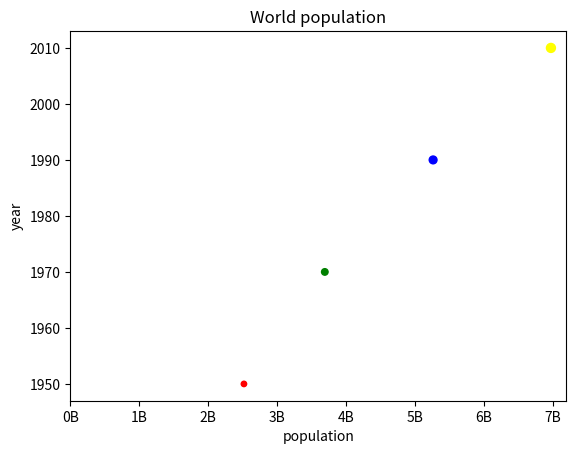

The script that saved this image:
import matplotlib.pyplot as plt

# populate year and population
year = [1950,1970,1990,2010]
pop = [2.519,3.692,5.263,6.972]
col = ['red','green','blue','yellow']
s_pop = [i*6 for i in pop]

# Change the line plot below to a scatter plot

plt.scatter(pop,year,s=s_pop,c=col)

# Put the x-axis on a logarithmic scale
#plt.xscale('log')
plt.xlabel('population')
plt.ylabel('year')
plt.title('World population')
plt.xticks([0,1,2,3,4,5,6,7],
           ['0B','1B','2B','3B','4B','5B','6B','7B'] )

# Show plot
plt.show()
